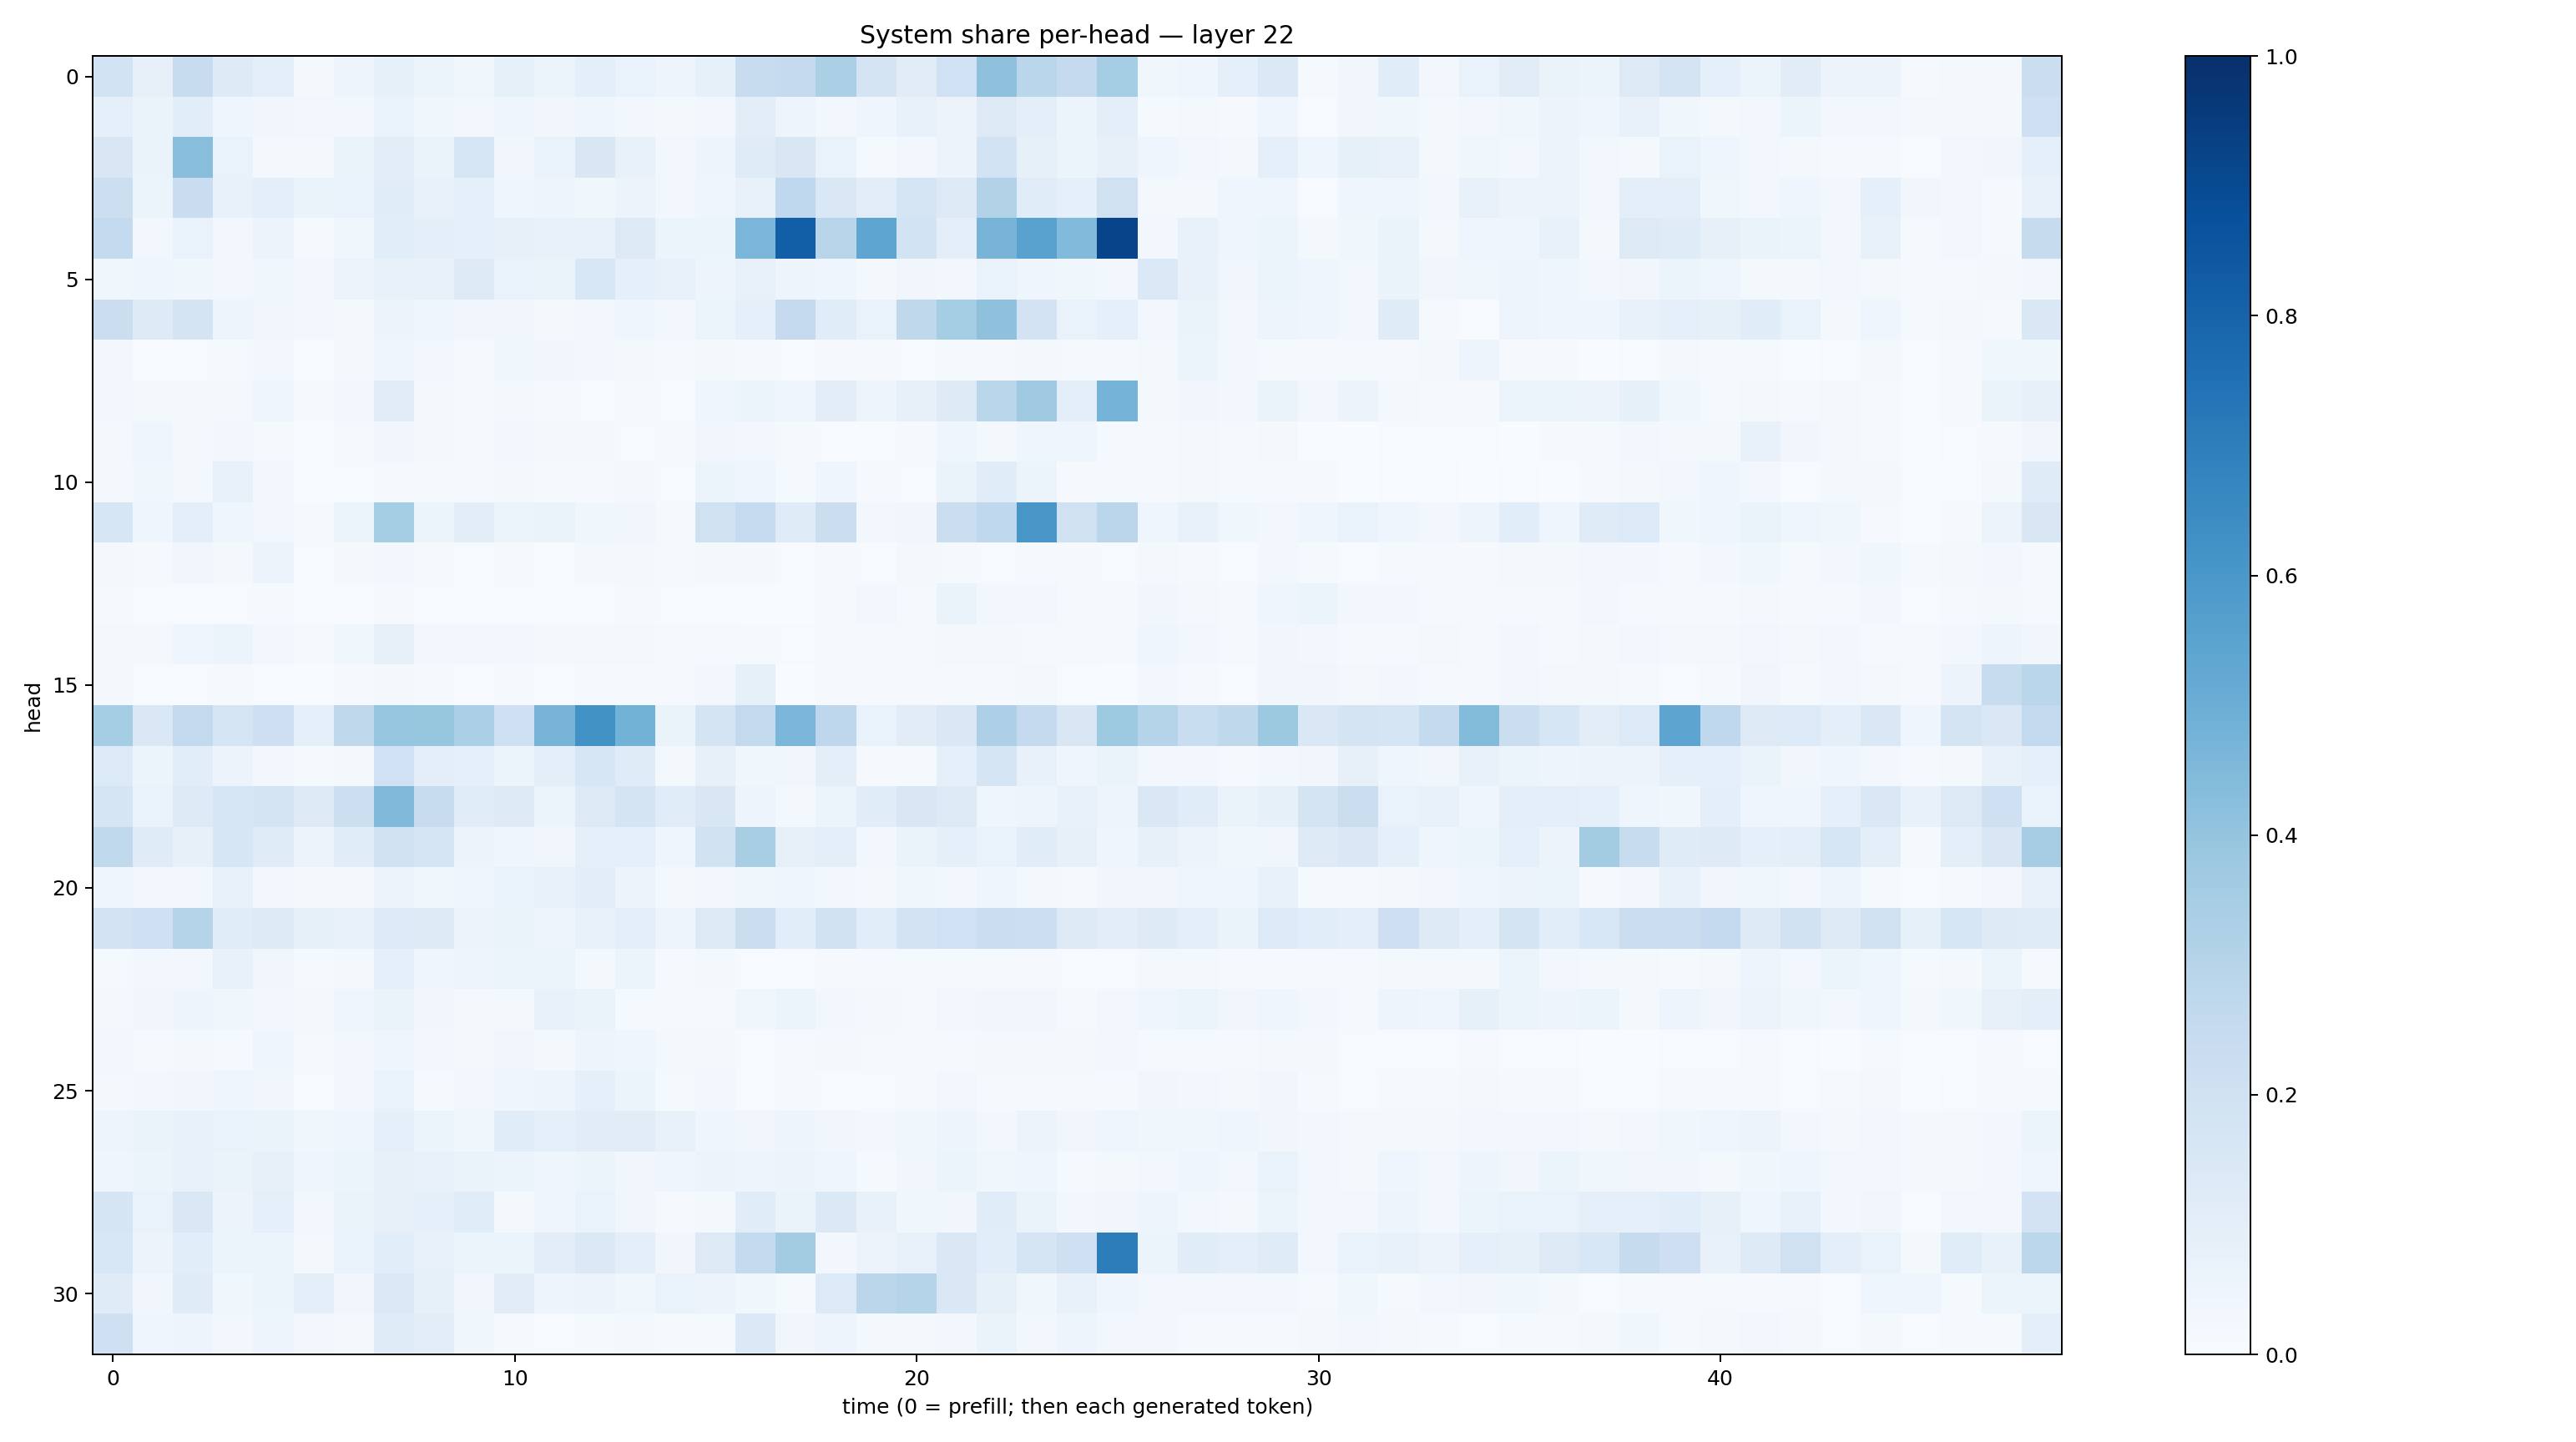

Source data for this figure (header and first rows):
0.18688239, 0.08044593, 0.23941135, 0.12316216, 0.098311536, 0.019491414, 0.0487029, 0.0854159, 0.052243486, 0.03629583, 0.08260583, 0.058968827, 0.09646262, 0.06787734, 0.049138203, 0.08220897, 0.23580313, 0.25110272, 0.33299267, 0.17314923, 0.11026423, 0.2003958, 0.41196826, 0.28562775
0.09194, 0.06327, 0.1082, 0.04317, 0.03347, 0.0244, 0.02938, 0.07029, 0.0354, 0.02773, 0.03976, 0.03333, 0.0401, 0.02903, 0.01587, 0.03036, 0.1027, 0.05026, 0.0306, 0.04261, 0.07162, 0.05768, 0.1325, 0.09825
0.15, 0.0661, 0.4259, 0.06754, 0.02192, 0.01727, 0.06389, 0.105, 0.06351, 0.1599, 0.03204, 0.07024, 0.15, 0.0738, 0.02718, 0.04977, 0.1209, 0.1519, 0.06779, 0.01533, 0.02391, 0.05842, 0.1865, 0.0824
0.2154, 0.05215, 0.2285, 0.07153, 0.101, 0.06613, 0.06922, 0.1145, 0.07193, 0.08651, 0.0454, 0.04933, 0.03706, 0.05489, 0.02378, 0.04517, 0.07112, 0.2677, 0.1429, 0.1027, 0.1662, 0.1288, 0.3126, 0.1164
0.2556, 0.02504, 0.06677, 0.0276, 0.05806, 0.01397, 0.03673, 0.1057, 0.09941, 0.09358, 0.08077, 0.07645, 0.07178, 0.1301, 0.06229, 0.06188, 0.4634, 0.8184, 0.2925, 0.5364, 0.1858, 0.1004, 0.4691, 0.5529
0.03781, 0.04646, 0.03827, 0.02796, 0.03611, 0.02657, 0.0583, 0.07081, 0.07297, 0.1285, 0.06907, 0.06263, 0.1555, 0.09005, 0.07446, 0.04869, 0.07434, 0.05058, 0.04029, 0.01619, 0.03224, 0.03108, 0.06994, 0.04465
0.2254, 0.1234, 0.1733, 0.04839, 0.03152, 0.02678, 0.01933, 0.05499, 0.04655, 0.03131, 0.03411, 0.02104, 0.02358, 0.04016, 0.03107, 0.06234, 0.08826, 0.2516, 0.1149, 0.06739, 0.2721, 0.354, 0.4123, 0.182
0.02712, 0.00748, 0.005308, 0.01479, 0.02633, 0.00569, 0.01889, 0.0403, 0.02418, 0.01388, 0.03848, 0.03167, 0.03081, 0.02289, 0.009421, 0.018, 0.01536, 0.006712, 0.01052, 0.0102, 0.006971, 0.01187, 0.01137, 0.01929
0.02763, 0.01717, 0.01618, 0.01774, 0.04687, 0.01146, 0.03018, 0.1097, 0.01647, 0.01489, 0.01885, 0.01168, 0.005067, 0.01184, 0.007264, 0.04218, 0.06039, 0.04156, 0.1022, 0.04873, 0.07814, 0.1227, 0.2888, 0.3678
0.01564, 0.04583, 0.02231, 0.03125, 0.01318, 0.003015, 0.01201, 0.03288, 0.02333, 0.01449, 0.02425, 0.0168, 0.02269, 0.005611, 0.008694, 0.03302, 0.02398, 0.01278, 0.007421, 0.004687, 0.0115, 0.0454, 0.01783, 0.04654
0.01938, 0.03626, 0.01771, 0.0712, 0.0256, 0.003865, 0.007544, 0.009996, 0.0116, 0.008588, 0.01579, 0.008196, 0.01166, 0.01823, 0.005959, 0.06172, 0.04436, 0.01431, 0.04529, 0.00925, 0.005534, 0.06633, 0.117, 0.0522
0.1595, 0.0406, 0.09479, 0.04514, 0.02873, 0.01, 0.05298, 0.3526, 0.05167, 0.1043, 0.0529, 0.06391, 0.03636, 0.03144, 0.0104, 0.1966, 0.2476, 0.1199, 0.22, 0.0284, 0.03137, 0.2245, 0.2691, 0.6053
0.02306, 0.008694, 0.03331, 0.02325, 0.05558, 0.005075, 0.01916, 0.02923, 0.008365, 0.005347, 0.009982, 0.00587, 0.02073, 0.01597, 0.007857, 0.01858, 0.01582, 0.004089, 0.009473, 0.004106, 0.01902, 0.01446, 0.006866, 0.01524
0.009012, 0.007229, 0.007606, 0.005597, 0.01522, 0.004403, 0.005121, 0.009846, 0.006772, 0.006169, 0.005453, 0.004803, 0.005989, 0.008087, 0.006646, 0.005221, 0.003249, 0.003079, 0.01404, 0.0279, 0.0143, 0.06339, 0.02597, 0.02874
0.02059, 0.0171, 0.04334, 0.05321, 0.03042, 0.01533, 0.03606, 0.07976, 0.02623, 0.02456, 0.02885, 0.01794, 0.01885, 0.0163, 0.01438, 0.01457, 0.01561, 0.006229, 0.01234, 0.01116, 0.009976, 0.01921, 0.01953, 0.01469
0.02321, 0.005925, 0.00556, 0.008462, 0.007258, 0.003703, 0.01116, 0.02272, 0.01393, 0.007769, 0.01193, 0.005921, 0.009309, 0.009788, 0.008068, 0.02462, 0.08557, 0.003022, 0.009318, 0.008506, 0.008728, 0.007986, 0.008919, 0.01582
0.3525, 0.1446, 0.2615, 0.1676, 0.2129, 0.09154, 0.2723, 0.3952, 0.3909, 0.3342, 0.2038, 0.4704, 0.6238, 0.4778, 0.06527, 0.176, 0.2581, 0.4625, 0.275, 0.07028, 0.1107, 0.1418, 0.3257, 0.2527
0.1336, 0.0602, 0.1081, 0.05505, 0.02408, 0.01324, 0.02232, 0.203, 0.09423, 0.0884, 0.06034, 0.09517, 0.1564, 0.1176, 0.02036, 0.07852, 0.03598, 0.03344, 0.09545, 0.01167, 0.01294, 0.08995, 0.1671, 0.07457
0.1646, 0.06949, 0.1236, 0.164, 0.1763, 0.1281, 0.2153, 0.4463, 0.2376, 0.1137, 0.1264, 0.05904, 0.1301, 0.1788, 0.117, 0.1499, 0.04787, 0.01841, 0.05404, 0.1134, 0.1516, 0.1273, 0.04556, 0.05063
0.2642, 0.1188, 0.07831, 0.1625, 0.1199, 0.0548, 0.1166, 0.1965, 0.1702, 0.0554, 0.04465, 0.03481, 0.09126, 0.09327, 0.04141, 0.1951, 0.3407, 0.0789, 0.09457, 0.03017, 0.06342, 0.0909, 0.06912, 0.117
0.04623, 0.02891, 0.0305, 0.07614, 0.02657, 0.02314, 0.0172, 0.05824, 0.03533, 0.04675, 0.06848, 0.0721, 0.1036, 0.05517, 0.01845, 0.02494, 0.03752, 0.04381, 0.02801, 0.01708, 0.03554, 0.02696, 0.04491, 0.02328
0.1799, 0.204, 0.2975, 0.1166, 0.1322, 0.08469, 0.07801, 0.1362, 0.1299, 0.05845, 0.06253, 0.04942, 0.07384, 0.09678, 0.05032, 0.1319, 0.2259, 0.1058, 0.1913, 0.109, 0.181, 0.2023, 0.2204, 0.2158
0.01342, 0.02612, 0.0239, 0.0778, 0.03337, 0.01404, 0.02101, 0.09011, 0.0433, 0.04778, 0.05346, 0.06083, 0.01709, 0.05178, 0.008857, 0.02197, 0.006296, 0.004014, 0.01152, 0.008536, 0.01177, 0.0151, 0.01301, 0.0107
0.01654, 0.03145, 0.0494, 0.03556, 0.03113, 0.0162, 0.04128, 0.06336, 0.03265, 0.02071, 0.02089, 0.07278, 0.06426, 0.01378, 0.01095, 0.01446, 0.03528, 0.05299, 0.02977, 0.01571, 0.01056, 0.02772, 0.03335, 0.03349
0.0261, 0.01554, 0.0223, 0.01264, 0.04051, 0.01002, 0.02493, 0.04509, 0.02681, 0.0233, 0.03231, 0.02323, 0.04867, 0.04411, 0.01755, 0.01684, 0.005451, 0.01024, 0.02176, 0.008695, 0.01324, 0.01365, 0.01712, 0.02025
0.02149, 0.0289, 0.03206, 0.04473, 0.03314, 0.006552, 0.024, 0.07008, 0.01546, 0.02586, 0.03994, 0.04937, 0.09161, 0.05325, 0.01553, 0.02613, 0.006727, 0.008273, 0.007253, 0.007674, 0.01496, 0.0262, 0.01485, 0.01545
0.04833, 0.06603, 0.07309, 0.06706, 0.06421, 0.03738, 0.04442, 0.08881, 0.05439, 0.03876, 0.114, 0.09327, 0.1117, 0.11, 0.07376, 0.04502, 0.03145, 0.04839, 0.03217, 0.02802, 0.03654, 0.04931, 0.03107, 0.05724
0.04237, 0.05422, 0.07412, 0.06577, 0.07964, 0.04114, 0.06013, 0.08001, 0.07129, 0.0651, 0.05105, 0.04363, 0.05938, 0.03183, 0.04048, 0.05493, 0.05027, 0.05784, 0.04027, 0.01387, 0.03126, 0.05125, 0.03589, 0.04634
0.1644, 0.06993, 0.1419, 0.05659, 0.08713, 0.02791, 0.06327, 0.08074, 0.08702, 0.1147, 0.02301, 0.04545, 0.06751, 0.0314, 0.01074, 0.0176, 0.116, 0.06343, 0.1393, 0.07707, 0.03681, 0.03409, 0.1158, 0.06425
0.1557, 0.05728, 0.1076, 0.05131, 0.05231, 0.01975, 0.0703, 0.1072, 0.07542, 0.05252, 0.05944, 0.1035, 0.1384, 0.09528, 0.03436, 0.1278, 0.2541, 0.356, 0.02862, 0.05518, 0.07143, 0.1433, 0.1062, 0.1705
0.1178, 0.03493, 0.1172, 0.03753, 0.05871, 0.09544, 0.03182, 0.1374, 0.08234, 0.03481, 0.1103, 0.04791, 0.05784, 0.03614, 0.06883, 0.05838, 0.0367, 0.0145, 0.1335, 0.2825, 0.2991, 0.1418, 0.08219, 0.03665
0.2053, 0.04419, 0.04944, 0.02725, 0.04927, 0.0248, 0.02114, 0.1184, 0.1045, 0.03666, 0.01434, 0.007354, 0.01403, 0.01755, 0.0086, 0.01348, 0.1388, 0.03219, 0.05061, 0.0216, 0.02289, 0.02941, 0.06404, 0.02679
